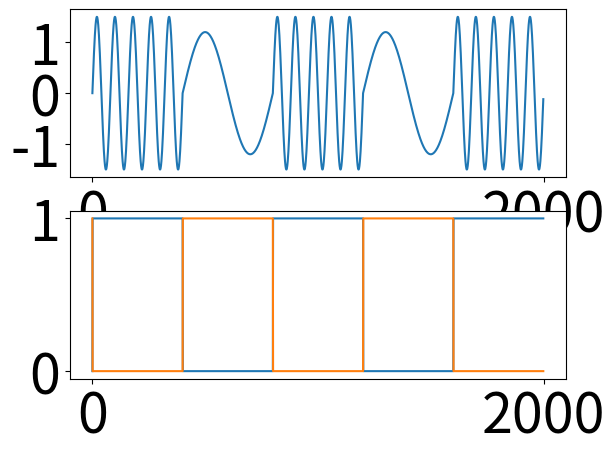
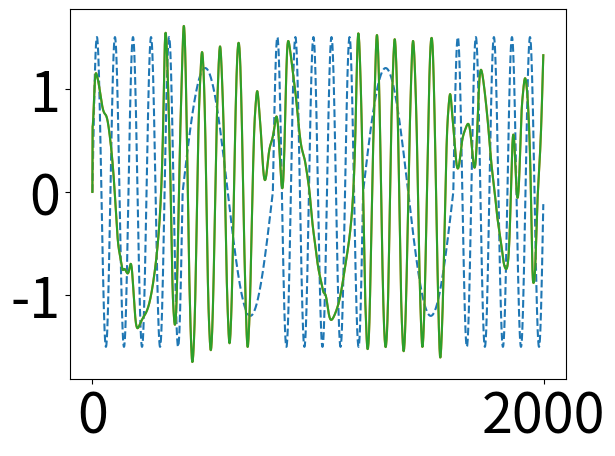

Python code for these plots, in order:
# -*- coding: utf-8 -*-
"""
Created on Thu Sep  1 00:42:02 2022

[redacted]
"""

import numpy as np
import matplotlib.pyplot as plt

import matplotlib 
matplotlib.rc('xtick', labelsize=40) 
matplotlib.rc('ytick', labelsize=40) 

#%matplotlib qt5
# %% some params
nsecs = 200                       # time length
dt = 0.1                          # time steps
simtime = np.arange(0, nsecs, dt) # time vector
lt = len(simtime)                 # length of simulation  
N = 200                           # number of neurons
p = 0.2                           # sparsity of connection
g = 1.5                           # g greater than 1 leads to chaotic networks.
alpha = 1.                        #　learning initial constant
learn_every = 5                   # update every few steps

# %% RNN model
### RNN network
tau = 1  # membrane time scale
scale = 1.0/np.sqrt(p*N)  #scaling connectivity
M = np.random.randn(N,N)*g*scale
sparse = np.random.rand(N,N)
mask = np.random.rand(N,N)
mask[sparse>p] = 0
mask[sparse<=p] = 1
M = M*mask  # sparse chaotic network
M_d = M*1   # driven network
### readout weights
nRec2Out = N
wo = np.zeros((nRec2Out,1))+ np.random.randn(nRec2Out,1)*0.
dw = np.zeros((nRec2Out,1))
wf = 2.0*(np.random.rand(N,1)-0.5)*1
### driven weights
wo_d = np.random.randn(nRec2Out,1)
dw_d = np.zeros((nRec2Out,1))
wf_d = wf.copy()
### hint state weights
wh = 2.0*(np.random.rand(N,1)-0.5)*.2
z_state = np.random.randn(N,2)  #k-states

### for IRLS
P = (1.0/alpha)*np.eye(N)
P_d = P*1

### initialization
wo_len = np.zeros((1,lt))    
x0 = 0.5*np.random.randn(N,1)
z0 = 0.5*np.random.randn(1)
xt = np.zeros((N,lt))
rt = np.zeros((N,lt))
xt_d = np.zeros((N,lt))
rt_d = np.zeros((N,lt))
zt = np.zeros((1,lt))
st = np.zeros(lt)

xt[:,-1][:,None] = x0
rt[:,-1][:,None] = np.tanh(x0)

# %% Markov model
k_states = 2
A = np.ones((k_states, k_states))
A = A / np.sum(A,0)
A = np.array([[0.99,0.01],[0.01,0.99]])  # stickier!
pi = np.ones(k_states)
pi = pi / np.sum(pi)

# %% target
###target pattern
amp = 1
freq = 1/20;
ft_ = amp*np.sin(np.pi*freq*simtime*.5)
high_f = amp*np.sin(np.pi*freq*simtime*5)
low_f = amp*np.sin(np.pi*freq*simtime*1)
offset = .0
pos_h = np.where(ft_>offset)[0]
pos_l = np.where(ft_<=offset)[0]
ft = np.zeros((2,lt))
ft[0,pos_h] = high_f[pos_h]*1.5
ft[1,pos_l] = low_f[pos_l]*1.2
#ft = ft -np.mean(ft,1)[:,None]#+ 0.
ft = ft.sum(0)
plt.figure()
plt.subplot(211)
plt.plot(ft.T)  #raw trace target  
SS = np.zeros((2,lt))-0
SS[0,pos_h] = 1
SS[1,pos_l] = 1
plt.subplot(212)
plt.plot(SS.T)  #underlying states

# %%
def stim_ssm2():
    # parameter
    a = 0.998  # Pr(X(t+1) = 0 | X(t) = 0)
    b = 0.998  # Pr(X(t+1) = 1 | X(t) = 1)
    P = np.array([[a, 1-a], [1-b, b]])  # transition matrix
    X = np.zeros(lt, dtype=int)  # Storage Matrix
    # Markov-chain
    X[0] = np.random.choice(2, 1, p=[0.5, 0.5])  # initialize
    for t in range(lt-1):  # loop over time within time series
        if X[t] == 0:
            X[t+1] = np.random.choice(2, 1, p=P[0, :])
        else:
            X[t+1] = np.random.choice(2, 1, p=P[1, :])
    # dynamics
    amp = 1
    freq = 1/20;
    high_f = amp*np.sin(np.pi*freq*simtime*1)
    low_f = amp*np.sin(np.pi*freq*simtime*5.)
    offset = .5
    pos_h = np.where(X>offset)[0]
    pos_l = np.where(X<offset)[0]
    ft = np.zeros((2,lt))
    ft[0,pos_h] = high_f[pos_h]*1.1
    ft[1,pos_l] = low_f[pos_l]*1.1
    #ft = ft -np.mean(ft,1)[:,None]#+ 0.
    zt = np.zeros((2,lt))
    zt[0,pos_h] = 1
    zt[1,pos_l] = 1
    return ft.sum(0), zt

#ft, SS = stim_ssm2()
#plt.figure()
#plt.subplot(211)
#plt.plot(ft)
#plt.subplot(212)
#plt.plot(SS.T)

# %% RNN　fucntions
def RNN(w, J, x_t, inpt):
    """
    Vanilla RNN update, with readout w, network J, voltage x, and input inpt
    """
    x = (1.0-dt/tau)*x_t + J @ (np.tanh(x_t)*dt)/tau + dt*inpt/tau
    r = np.tanh(x)
    z_hat = w.T @ r
    return z_hat, x, r

def RNN_loss(w, x_t, f_t):
    error = -0.5*(w.T @ np.tanh(x_t) - f_t)**2
    return error

def RLS(P, r):
    k = P @ r
    rPr = r.T @ k
    c = 1.0/(1. + rPr)
    P = 1/1*(P - k @ (k.T * c))  #projection matrix
    return P, k, c

# %% try iteration...
dl = 0
emt = -1
msteps = 5
aa = 0.2
llt = []
while emt<msteps:# and np.abs(dl)<10**-6:
    emt = emt+1
    ### new stimulus instantiation
#    ft, _ = stim_ssm2()
## %% E-step
    ### FB algorithm0
    ### Forward pass ###
    alphas = np.ones((k_states, lt))/k_states
    gammas = alphas*1
    p_y_x = alphas*1
    c = np.zeros(lt)*np.nan
    err_trace = np.zeros(k_states)
    
    for tt in range(lt):
        errs = np.zeros(k_states)
        for kk in range(k_states):
            ### target network
            z_hat, x_, r_ = RNN(wo, M, xt[:,tt-1][:,None], 0)
            ### input to drive another network
            inpt = wh*z_state[:,kk][:,None] + wf_d*ft[tt]  #state-input
            ### driven network
            z_d, x_d_, r_d_ = RNN(wo_d, M_d, xt_d[:,tt-1][:,None], inpt)
            ### record error
    #        errs[kk] = np.exp( RNN_loss(wo, xt_, ft[tt]) ) ### need to modify this...
            errs[kk] = np.mean(-0.5* (M @ r_ - M_d @ r_d_ - inpt)**2)
#            errs[kk] = np.mean(-0.5* (z_d - ft[tt])**2)
        errs = np.exp((errs)+np.log(gammas[:,tt]))  ### exponential here??
        errs = (1-aa)*errs + aa*err_trace
        err_trace = errs
#        errs = errs*gammas[:,tt]
        errs = errs/np.sum(errs)
        
        ### update with best state, and use FORCE learning! (M-step for RNN!)
        k_star = np.argmax(errs)
#        k_star = np.random.choice(np.arange(k_states), p=errs)
        st[tt] = k_star ### k_star, SS[0,tt], 0
        zt.T[tt][:,None], xt[:,tt][:,None], rt[:,tt][:,None] = RNN(wo, M, xt[:,tt-1][:,None], 0)
        inpt_star = wh*z_state[:,int(st[tt])][:,None] + wf_d*ft[tt]
        z_d, xt_d[:,tt][:,None], rt_d[:,tt][:,None] = RNN(wo_d, M_d, xt_d[:,tt-1][:,None], inpt_star)
        r, r_d = rt[:,tt][:,None], rt_d[:,tt][:,None]
        if np.mod(tt, learn_every) == 0:       
            ### RLS calculation
            P, k, cc = RLS(P, r)
            P_d, k_d, c_d = RLS(P_d, r_d)
            ### error terms
            e = zt.T[tt][:,None] - ft[tt]
            e_d = z_d - ft[tt]
            e_J = M @ r - M_d @ r_d - inpt_star
            ### update weights ########################### should update with weighted params! ###
            dw = -k*cc*e.T
            wo = wo + dw  # target readout
            dw_d = -k_d*c_d*((1*e_d).T)
            wo_d = wo_d + dw_d
            dJ = -e_J @ (P @ r).T
            M = M + dJ    # target network
        
        ### contiune with forward pass
        p_y_x[:,tt] = errs
        if tt == 0: ###
            alphas[:,tt] = pi * p_y_x[:,tt] 
        else:
            alphas[:,tt] = p_y_x[:,tt] * A.T @ alphas[:,tt-1]  #Bishop 13.36
        
        c[tt] = np.sum(alphas[:,tt])
        alphas[:,tt] = alphas[:,tt]/c[tt]  #Bishop 13.59
    
    ll = np.sum(np.log(c))
    ll_norm = np.exp(ll/lt)
    if emt==0:
        ll_t_ = ll_norm
    elif emt>0:
        dl = ll_norm-ll_t_
#        if dl<0:
#            break
        ll_t_ = ll_norm
    llt.append(ll_norm)
    
    ### Backward pass ###
    betas = alphas*0
    betas[:,-1] = np.ones(k_states)  # Bishop 13.39
    
    for tt in range(lt-1,0,-1):
        if tt == lt-1: ###
            betas[:,tt] = np.ones(k_states)
        else:
            betas[:,tt] = A @ (betas[:,tt+1] * p_y_x[:,tt+1])  #Bishop 13.38
            betas[:,tt] = betas[:,tt]/c[tt+1]   #Bishop 13.62
    
    
    ### posterior distribution ###
    gammas = alphas * betas  # E[z_t], Bishop 13.64
    xis = np.zeros((k_states, k_states, lt))
    for tt in range(lt):
        xis[:,:,tt] = np.outer(alphas[:,tt-1]*p_y_x[:,tt], betas[:,tt]) * A *1/c[tt]
        #(alphas(:,Ts(t)-1)*(py_z(:,Ts(t)).*betas(:,Ts(t)))').*model.A/c(Ts(t));
        
    ## %% M-step (for Markov model)
    temppi = np.mean(gammas,1)
    pi = temppi/np.sum(temppi)
    tempA = np.sum(xis, 2)
    A = tempA/np.sum(tempA,0)
    
    print(ll_norm)
    
# %% test
zpt = np.zeros((2,lt))
Pt_inf = zpt*0  #inferred hiddne state probability
ti = 0
x = x0
r = np.tanh(x)
z = z0
for t in range(len(simtime)*1-1):
    ti = ti+1 
    
    x = (1.0-dt/tau)*x + M @ (r*dt)/tau + 0*wf*z_state[:,int(SS[0,ti])][:,None]
    r = np.tanh(x)
    z = wo.T @ r

    zpt[:,ti] = z.squeeze()
    e = z - ft[ti]
       
zpt = np.squeeze(zpt)
plt.figure()
plt.plot(ft.T,'--',label='target')
plt.plot(zpt.T,label='readout')
